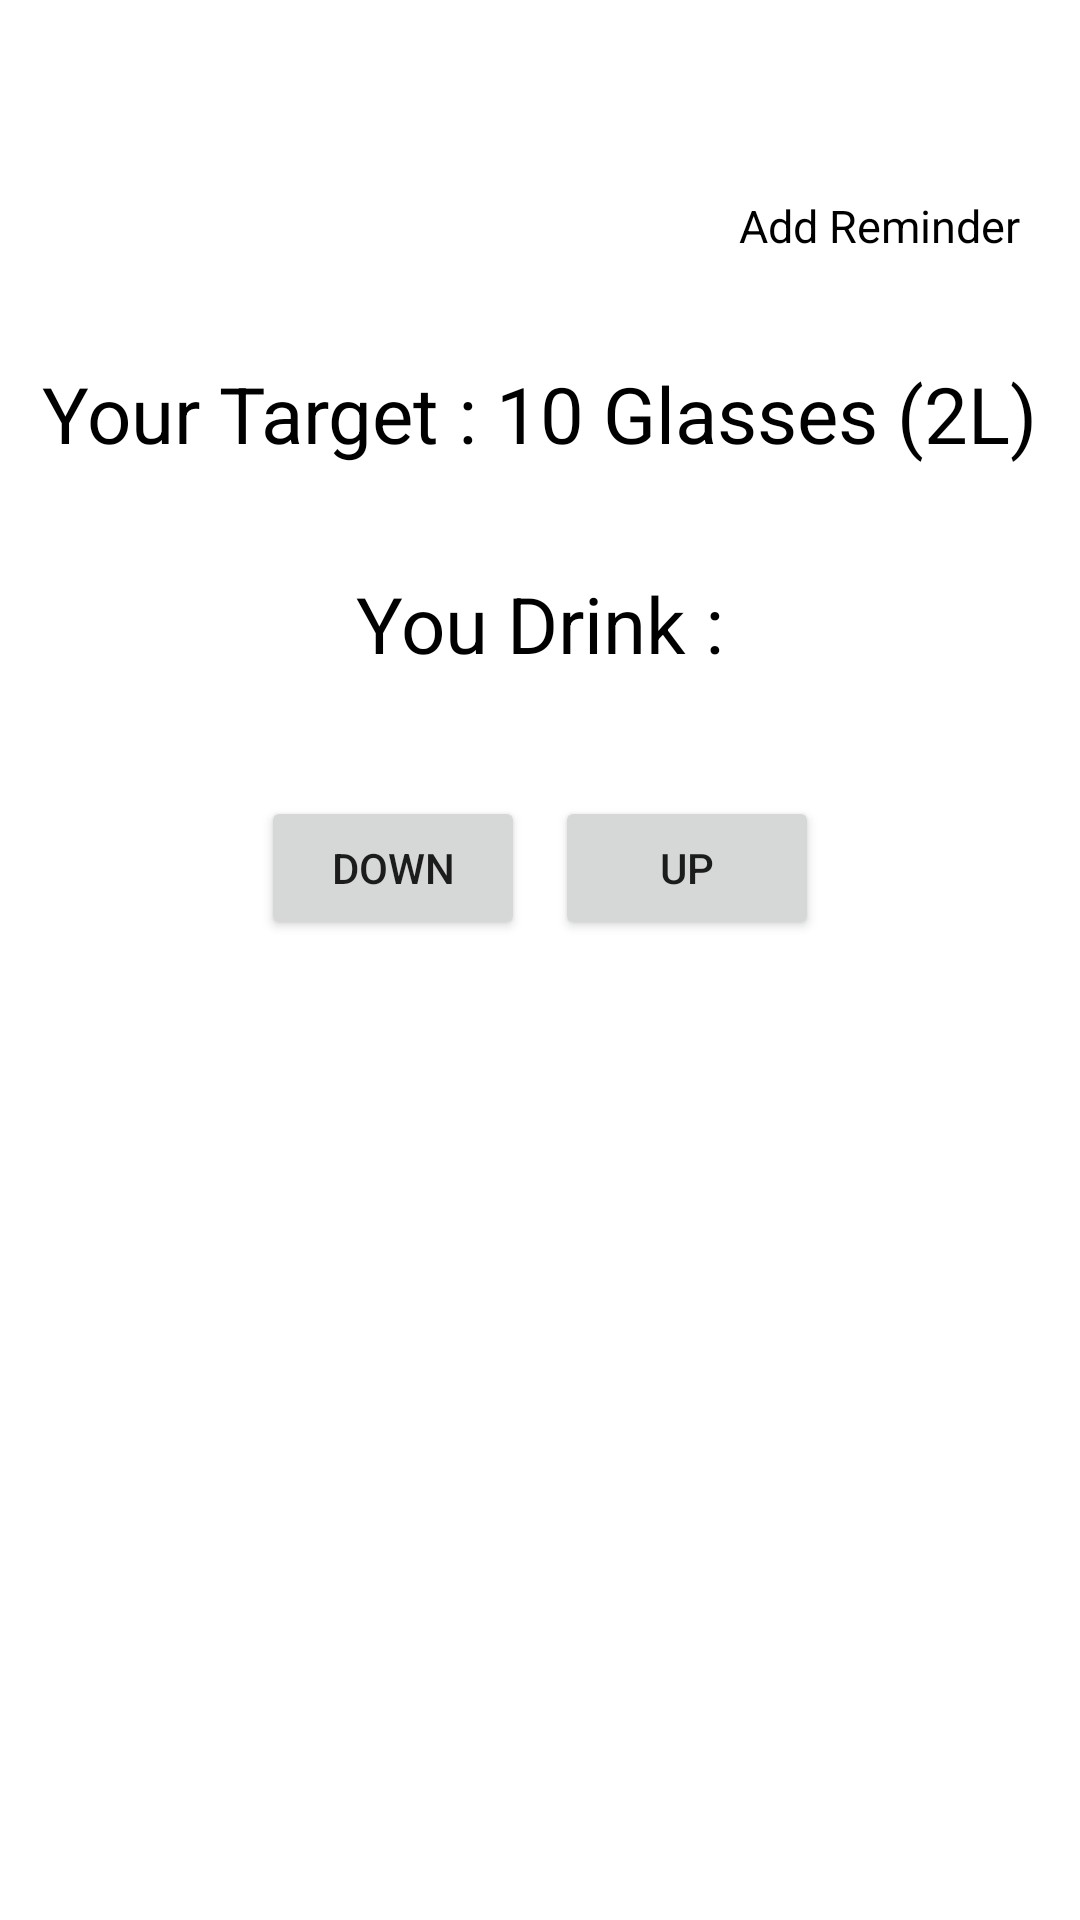

Produce the Android XML layout that renders to this screen, including the resource entries it uses.
<!-- AndroidManifest.xml: application theme Theme.DrinkWaterReminder -->
<!-- res/layout/activity_main.xml -->
<?xml version="1.0" encoding="utf-8"?>
<LinearLayout
    xmlns:android="http://schemas.android.com/apk/res/android"
    xmlns:app="http://schemas.android.com/apk/res-auto"
    xmlns:tools="http://schemas.android.com/tools"
    android:layout_width="match_parent"
    android:layout_height="match_parent"
    tools:context=".MainActivity"
    android:orientation="vertical"
    android:layout_marginTop="30dp">

    <LinearLayout
        android:layout_width="wrap_content"
        android:layout_height="wrap_content"
        android:orientation="vertical"
        android:layout_gravity="end"
        android:layout_marginEnd="20dp">

        <ImageView
            android:id="@+id/addReminderButton"
            android:layout_width="60dp"
            android:layout_height="60dp"
            android:src="@drawable/ic_baseline_watch_later_24"
            android:layout_gravity="center"

            />

        <TextView
            android:layout_width="wrap_content"
            android:layout_height="wrap_content"
            android:text="@string/add_reminder"
            android:textSize="15sp"
            android:textColor="@color/black"
            android:layout_marginTop="5dp"
            android:gravity="center"
            />

    </LinearLayout>



    <TextView
        android:id="@+id/currentTargetTV"
        android:layout_width="wrap_content"
        android:layout_height="wrap_content"
        android:text="@string/your_target"
        android:layout_gravity="center"
        android:textSize="26sp"
        android:textColor="@color/black"
        android:paddingTop="35dp"
        />
    <TextView
        android:id="@+id/drinkTodayTV"
        android:layout_width="wrap_content"
        android:layout_height="wrap_content"
        android:text="@string/you_drink"
        android:layout_gravity="center"
        android:textSize="26sp"
        android:textColor="@color/black"
        android:paddingTop="35dp"
        />
    <LinearLayout
        android:layout_width="wrap_content"
        android:layout_height="wrap_content"
        android:orientation="horizontal"
        android:layout_gravity="center"
        android:paddingTop="35dp"
        >

        <Button
            android:id="@+id/downButton"
            android:layout_width="wrap_content"
            android:layout_height="wrap_content"
            android:layout_gravity="center"
            android:text="down"
            android:layout_margin="5dp"

            />
        <Button
            android:id="@+id/upButton"
            android:layout_width="wrap_content"
            android:layout_height="wrap_content"
            android:layout_gravity="center"
            android:text="up"
            android:layout_margin="5dp"

            />

    </LinearLayout>







</LinearLayout>
<!-- resources referenced by this layout -->
<resources>
  <color name="black">#FF000000</color>
  <string name="add_reminder">Add Reminder</string>
  <string name="you_drink">You Drink :</string>
  <string name="your_target">Your Target : 10 Glasses (2L)</string>
  <style name="Theme.DrinkWaterReminder" parent="Theme.MaterialComponents.DayNight.DarkActionBar">
          
          <item name="colorPrimary">@color/purple_500</item>
          <item name="colorPrimaryVariant">@color/purple_700</item>
          <item name="colorOnPrimary">@color/white</item>
          
          <item name="colorSecondary">@color/teal_200</item>
          <item name="colorSecondaryVariant">@color/teal_700</item>
          <item name="colorOnSecondary">@color/black</item>
          
          <item name="android:statusBarColor" tools:targetApi="l">?attr/colorPrimaryVariant</item>
          
      </style>
  <color name="purple_500">#FF6200EE</color>
  <color name="purple_700">#FF3700B3</color>
  <color name="white">#FFFFFFFF</color>
  <color name="teal_200">#FF03DAC5</color>
  <color name="teal_700">#FF018786</color>
</resources>
